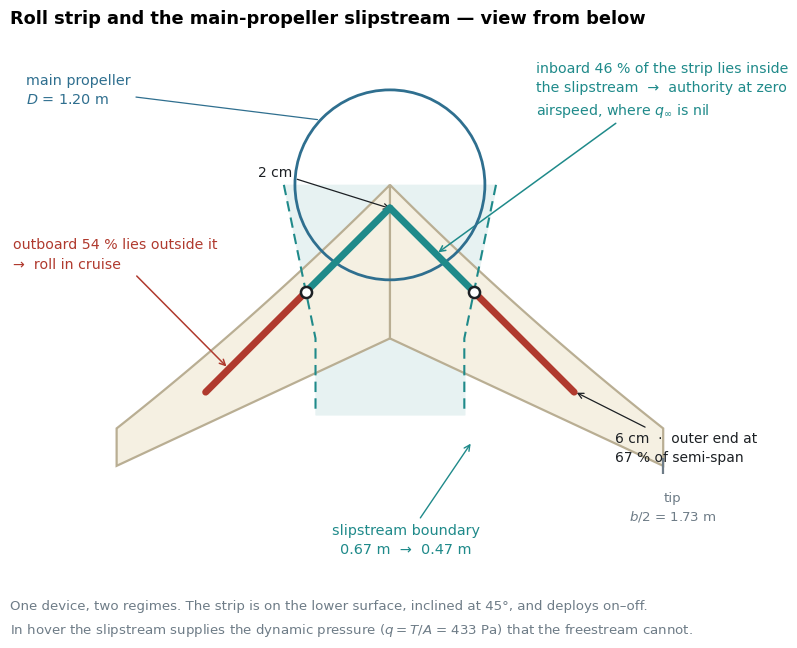

This figure's Python source: (Note: this script raises an exception after producing the figure.)
import matplotlib; matplotlib.use("Agg")
import matplotlib.pyplot as plt, numpy as np, math
from matplotlib.patches import Circle, Polygon
OUT="/home/user/meryemAircraft/gorsel/cikti"; D2R=math.pi/180
plt.rcParams.update({"font.family":"DejaVu Sans","font.size":11,
 "figure.facecolor":"white","axes.facecolor":"white","savefig.facecolor":"white"})
INK="#1C2024"; MUT="#6E7C87"; A="#2F6F8F"; R="#B03A2E"; TEAL="#1F8A8A"

# --- planform (Sekil 6 ile ayni yasalar) ---
rc,sr,st,ste,crop=0.97,45.0,35.0,25.0,67.0
def conv_span():
    lo,hi=0.1,60*rc
    for _ in range(200):
        mid=(lo+hi)/2; n=3000; step=mid/n; x=0.0; y=0.0; hit=None
        for i in range(n):
            s=(sr+(st-sr)*min((y+step/2)/mid,1))*D2R
            x+=math.tan(s)*step; y+=step
            if rc+y*math.tan(ste*D2R)-x<=0: hit=y; break
        if hit is None: lo=mid
        else: hi=mid
        if abs(hi-lo)<1e-7: break
    return (lo+hi)/2
conv=conv_span(); half=conv*crop/100
n=600; ys=np.linspace(0,half,n); LE=np.zeros(n); acc=0.0
for i in range(1,n):
    step=ys[i]-ys[i-1]
    s=(sr+(st-sr)*min((ys[i]-step/2)/conv,1))*D2R
    acc+=math.tan(s)*step; LE[i]=acc
TE=rc+ys*math.tan(ste*D2R)

# --- serit ---
zA0=rc*0.15; L=rc*1.20
uu=np.linspace(0,1,300); sx=uu*L; sz=zA0+uu*L
# --- iz siniri: 0.67 -> 0.47, kok veteri boyunca ---
r0,r1=0.67,0.47
def rz(z): return np.where(z<=rc, r0+(r1-r0)*np.clip(z,0,rc)/rc, r1)
# kesisim
uc=(r0-(r0-r1)*zA0/rc)/(L+(r0-r1)*L/rc)
xc,zc=uc*L, zA0+uc*L
print(f"yari-aciklik {half:.4f} m   serit dis ucu {L:.3f} m = %{100*L/half:.1f}")
print(f"iz: %{100*r0/half:.1f} -> %{100*r1/half:.1f} yari-aciklik")
print(f"kesisim: u={uc:.3f} ({100*uc:.1f}% serit boyu)  x={xc:.3f} m = %{100*xc/half:.1f} yari-aciklik")

fig,ax=plt.subplots(figsize=(9.6,8.2))
zz=np.linspace(0,1.45,300); rr=rz(zz)
ax.fill_betweenx(zz,-rr,rr,color="#E7F2F2",zorder=1)
ax.plot(rr,zz,color=TEAL,lw=1.5,ls=(0,(5,3)),zorder=3)
ax.plot(-rr,zz,color=TEAL,lw=1.5,ls=(0,(5,3)),zorder=3)
poly=np.concatenate([np.stack([ys,LE],1),np.stack([ys[::-1],TE[::-1]],1)])
polym=poly.copy(); polym[:,0]*=-1
for pp in (poly,polym):
    ax.add_patch(Polygon(pp,closed=True,fc="#F5F0E2",ec="#B9AE93",lw=1.6,zorder=2))
ax.add_patch(Circle((0,0),0.60,fill=False,ec=A,lw=2.0,zorder=4))
for sd in (1,-1):
    inb=uu<=uc; outb=uu>=uc
    ax.plot(sd*sx[inb],sz[inb],color=TEAL,lw=5.0,solid_capstyle="round",zorder=6)
    ax.plot(sd*sx[outb],sz[outb],color=R,lw=5.0,solid_capstyle="round",zorder=6)
ax.plot([xc,-xc],[zc,zc],"o",ms=8,mfc="white",mec=INK,mew=1.8,zorder=7)
# etiketler
ax.annotate("main propeller\n$D$ = 1.20 m",xy=(-0.44,-0.41),xytext=(-2.30,-0.60),
            fontsize=10.4,color=A,ha="left",va="center",linespacing=1.4,
            arrowprops=dict(arrowstyle="-",color=A,lw=0.9))
ax.annotate("inboard 46 % of the strip lies inside\nthe slipstream  →  authority at zero\nairspeed, where $q_\\infty$ is nil",
            xy=(0.291,0.437),xytext=(0.92,-0.60),fontsize=10.2,color=TEAL,ha="left",va="center",
            linespacing=1.5,arrowprops=dict(arrowstyle="->",color=TEAL,lw=1.1))
ax.annotate("outboard 54 % lies outside it\n→  roll in cruise",
            xy=(-1.02,1.16),xytext=(-2.38,0.44),fontsize=10.2,color=R,ha="left",va="center",
            linespacing=1.5,arrowprops=dict(arrowstyle="->",color=R,lw=1.1))
ax.annotate("2 cm",xy=(0.02,0.155),xytext=(-0.62,-0.08),fontsize=10,color=INK,
            ha="right",va="center",arrowprops=dict(arrowstyle="->",color=INK,lw=0.9))
ax.annotate("6 cm  ·  outer end at\n67 % of semi-span",xy=(1.164,1.305),xytext=(1.42,1.66),
            fontsize=10,color=INK,ha="left",va="center",linespacing=1.45,
            arrowprops=dict(arrowstyle="->",color=INK,lw=0.9))
ax.annotate("slipstream boundary\n0.67 m  →  0.47 m",xy=(0.52,1.62),xytext=(0.10,2.24),
            fontsize=10.4,color=TEAL,ha="center",va="center",linespacing=1.45,
            arrowprops=dict(arrowstyle="->",color=TEAL,lw=1.0))
ax.plot([half],[TE[-1]],"|",ms=11,color=MUT,mew=1.6)
ax.text(half+0.06,TE[-1]+0.16,"tip\n$b/2$ = 1.73 m",ha="center",va="top",fontsize=9.6,
        color=MUT,linespacing=1.35)
ax.set_xlim(-2.40,2.30); ax.set_ylim(2.45,-0.95); ax.set_aspect("equal"); ax.axis("off")
ax.set_title("Roll strip and the main-propeller slipstream — view from below",
             loc="left",fontsize=12.8,fontweight="bold",pad=8)
ax.text(-2.40,2.62,"One device, two regimes. The strip is on the lower surface, inclined at 45°, "
        "and deploys on–off.\nIn hover the slipstream supplies the dynamic pressure "
        "($q = T/A$ = 433 Pa) that the freestream cannot.",
        fontsize=9.6,color=MUT,linespacing=1.7,va="top")
fig.savefig(OUT+"/sekil08-kanatcik-iz.png",dpi=300,bbox_inches="tight")
fig.savefig(OUT+"/sekil08-kanatcik-iz.svg",bbox_inches="tight"); print("Sekil 8 yazildi")
